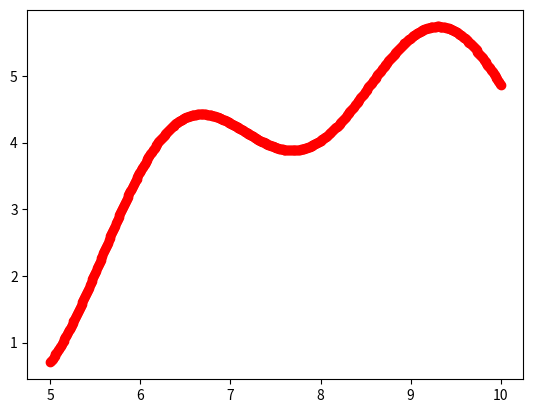

Recreate this plot in Python.
import numpy as np
import matplotlib.pyplot as plt

Dx = 0.01
x = np.arange(5, 10 + Dx / 2, Dx)
#y = np.random.uniform(5,10, x.size)
y = np.sin(x) + np.cos(2 * x) + x * 0.5

def spline1(x1, y1, x2, y2):
    A = np.array([[x1, 1], [x2, 1]])
    A1 = np.linalg.inv(A)
    B = np.array([y1, y2])
    return A1.dot(B)

def spline2_base(x, y):
    x1, x2, x3 = x
    A = np.array([[x1 ** 2, x1, 1],
                  [x2 ** 2, x2, 1],
                  [x3 ** 2, x3, 1]])
    A1 = np.linalg.inv(A)
    B = y
    return A1.dot(B)

def spline2(x, y, coeff):
    x1, x2 = x
    a0, b0, c0 = coeff
    A = np.array([[x1 ** 2, x1, 1],
                  [x2 ** 2, x2, 1],
                  [2 * x1, 1, 0]])
    A1 = np.linalg.inv(A)
    B = np.array([y[0], y[1], 2 * a0 * x1 + b0])
    return A1.dot(B)

def I(x1, x2, coeff):
    a, b, c = coeff
    return (a * (x2 ** 3 - x1 ** 3) / 3 +
            b * (x2 ** 2 - x1 ** 2) / 2 +
            c * (x2 - x1))

fig, ax = plt.subplots()
ax.plot(x,y, 'or')
dim = 2
coeff = spline2_base(x[:3], y[:3])
a, b, c = coeff
x1 = x[0]
xN = x[2]
x_ = np.arange(x1, xN + 0.01, 0.1)
    # print(x_[-1])
y_ = a * x_ **2 + b * x_ + c
ax.plot(x_, y_)
res = I(x1, xN, coeff) 
for i in range(dim, x.size - 1, 1):
    x_slice = x[i:i + 2]
    y_slice = y[i:i + 2]
    coeff = spline2(x_slice, y_slice, coeff)
    a, b, c = coeff
    dx = 0.1
    x1 = x_slice[0]
    xN = x_slice[1]
    x_ = np.arange(x1, xN + 0.05, 0.1)
    # print(x_[-1])
    y_ = a * x_ **2 + b * x_ + c
    res += I(x1, xN, coeff)
    ax.plot(x_, y_)
print(res)
print((y * Dx).sum())
plt.show()